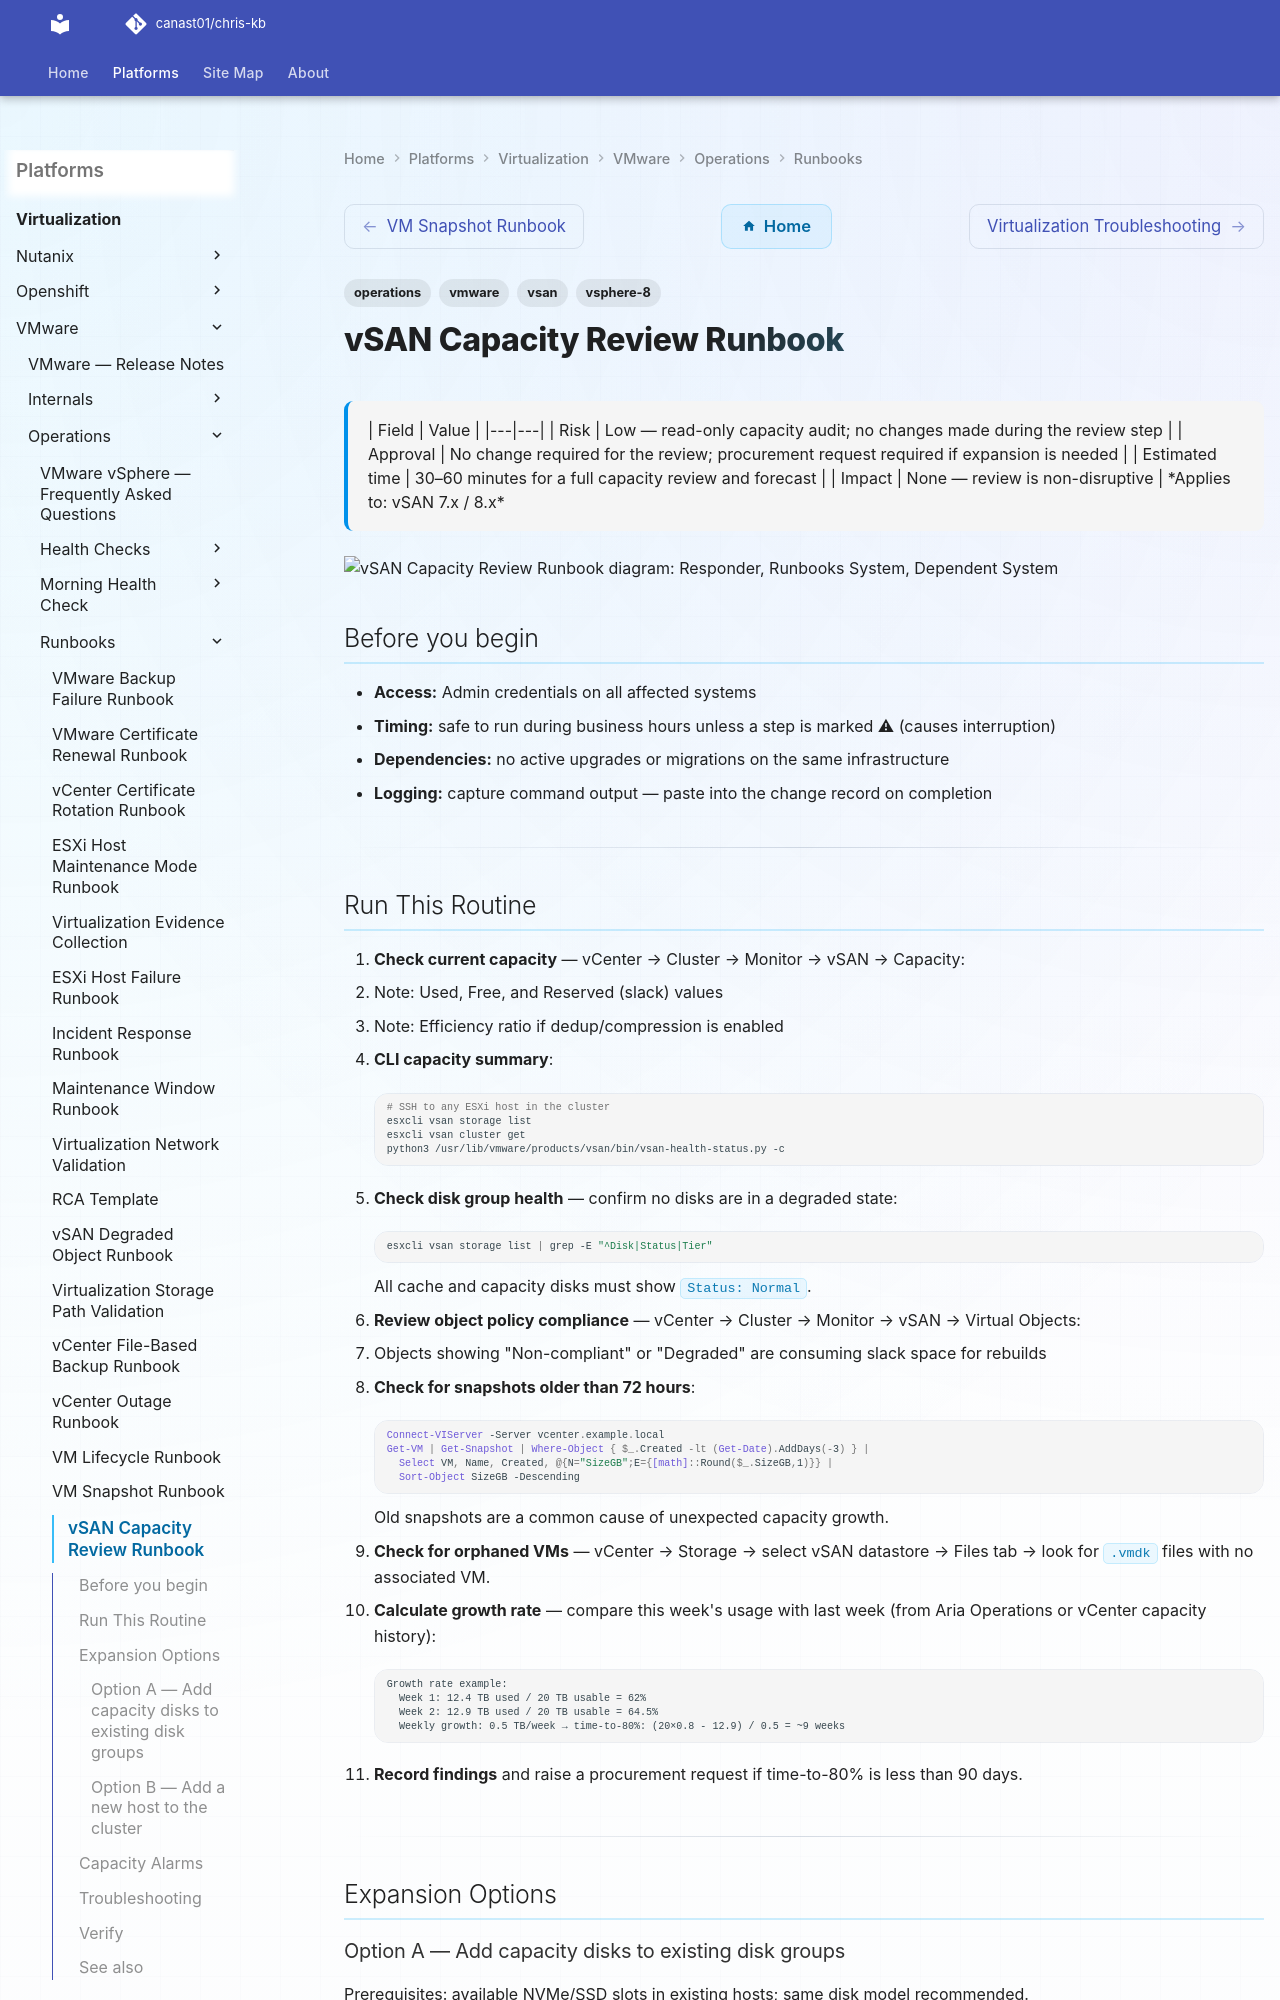

repository: canast01/chris-kb · page: virtualization/vmware/operations/runbooks/vsan-capacity-check/index.html · generator: mkdocs

---
tags:
  - operations
  - vmware
  - vsan
  - vsphere-8
description: "| Field | Value | |---|---| | Risk | Low — read-only capacity audit; no changes made during the review step | | Approval | No change required for the..."
---
# vSAN Capacity Review Runbook

<div class="kb-summary">

| Field | Value |
|---|---|
| Risk | Low — read-only capacity audit; no changes made during the review step |
| Approval | No change required for the review; procurement request required if expansion is needed |
| Estimated time | 30–60 minutes for a full capacity review and forecast |
| Impact | None — review is non-disruptive |

*Applies to: vSAN 7.x / 8.x*
</div>

```plantuml
@startuml
skinparam sequenceArrowThickness 1.5
skinparam roundcorner 5

actor "Responder" as A
participant "Runbooks System" as B
participant "Dependent System" as C

A -> B: Run This Routine
B --> A: OK
A -> B: Expansion Options
B --> A: OK
A -> B: Capacity Alarms
B --> A: OK
A -> B: Troubleshooting
B --> A: OK
A -> B: Verify
B --> A: OK

@enduml
```

## Before you begin

- **Access:** Admin credentials on all affected systems
- **Timing:** safe to run during business hours unless a step is marked ⚠ (causes interruption)
- **Dependencies:** no active upgrades or migrations on the same infrastructure
- **Logging:** capture command output — paste into the change record on completion

---
